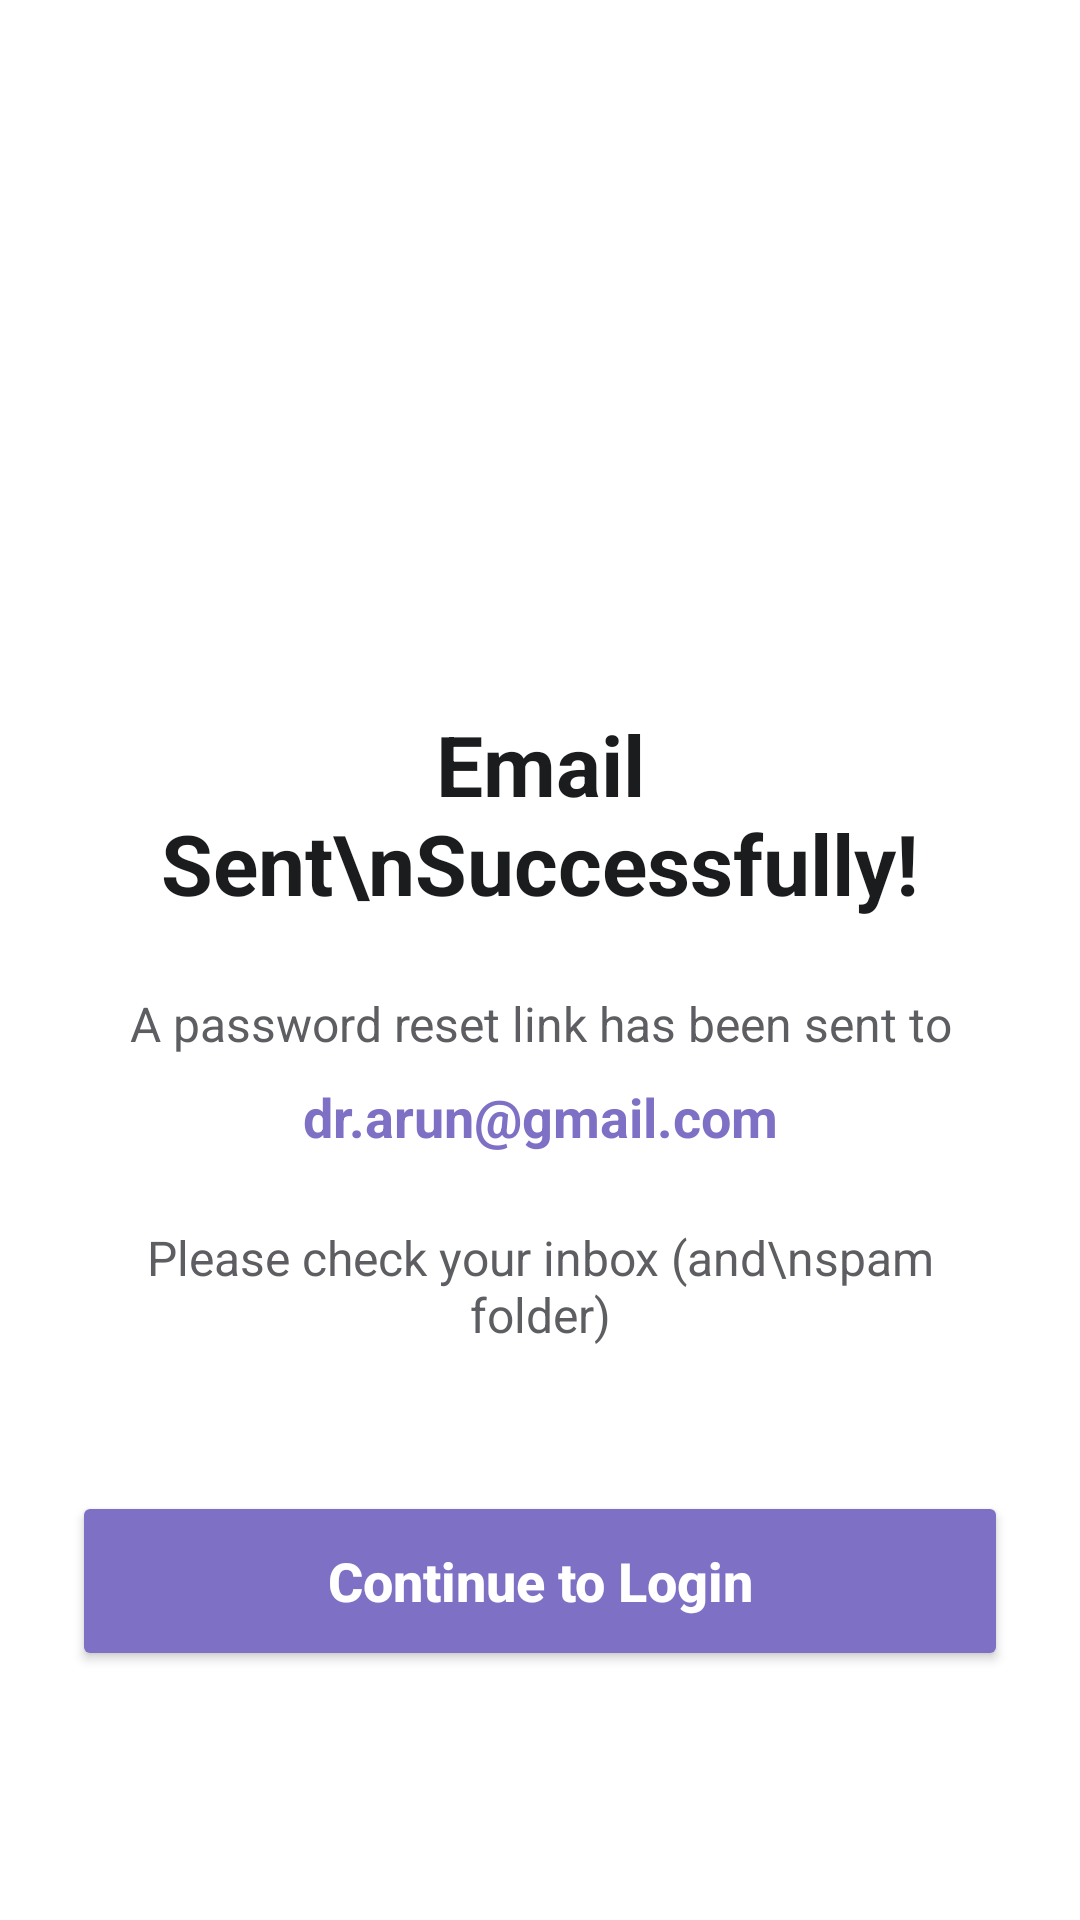

Here is an Android app screen rendered from its layout file. Give the layout XML and the strings, colors and styles it references.
<!-- AndroidManifest.xml: activity theme Theme.DentConnect -->
<!-- res/layout/activity_email_sent.xml -->
<?xml version="1.0" encoding="utf-8"?>
<androidx.constraintlayout.widget.ConstraintLayout xmlns:android="http://schemas.android.com/apk/res/android"
    xmlns:app="http://schemas.android.com/apk/res-auto"
    android:layout_width="match_parent"
    android:layout_height="match_parent"
    android:background="@color/white"
    android:padding="24dp">

    <ImageView
        android:id="@+id/ivSuccess"
        android:layout_width="100dp"
        android:layout_height="100dp"
        android:layout_marginTop="80dp"
        android:src="@drawable/ic_check_circle"
        app:layout_constraintEnd_toEndOf="parent"
        app:layout_constraintStart_toStartOf="parent"
        app:layout_constraintTop_toTopOf="parent"
        app:tint="#4CAF50" />

    <TextView
        android:id="@+id/tvSentTitle"
        android:layout_width="wrap_content"
        android:layout_height="wrap_content"
        android:layout_marginTop="32dp"
        android:text="Email Sent\nSuccessfully!"
        android:textAlignment="center"
        android:textColor="@color/text_primary"
        android:textSize="28sp"
        android:textStyle="bold"
        app:layout_constraintEnd_toEndOf="parent"
        app:layout_constraintStart_toStartOf="parent"
        app:layout_constraintTop_toBottomOf="@+id/ivSuccess" />

    <TextView
        android:id="@+id/tvSentSub"
        android:layout_width="0dp"
        android:layout_height="wrap_content"
        android:layout_marginTop="24dp"
        android:text="A password reset link has been sent to"
        android:textAlignment="center"
        android:textColor="@color/text_secondary"
        android:textSize="16sp"
        app:layout_constraintEnd_toEndOf="parent"
        app:layout_constraintStart_toStartOf="parent"
        app:layout_constraintTop_toBottomOf="@+id/tvSentTitle" />

    <TextView
        android:id="@+id/tvSentEmail"
        android:layout_width="wrap_content"
        android:layout_height="wrap_content"
        android:layout_marginTop="8dp"
        android:text="dr.arun@gmail.com"
        android:textColor="@color/primary"
        android:textSize="18sp"
        android:textStyle="bold"
        app:layout_constraintEnd_toEndOf="parent"
        app:layout_constraintStart_toStartOf="parent"
        app:layout_constraintTop_toBottomOf="@+id/tvSentSub" />

    <TextView
        android:id="@+id/tvCheckInbox"
        android:layout_width="0dp"
        android:layout_height="wrap_content"
        android:layout_marginTop="24dp"
        android:text="Please check your inbox (and\nspam folder)"
        android:textAlignment="center"
        android:textColor="@color/text_secondary"
        android:textSize="16sp"
        app:layout_constraintEnd_toEndOf="parent"
        app:layout_constraintStart_toStartOf="parent"
        app:layout_constraintTop_toBottomOf="@+id/tvSentEmail" />

    <Button
        android:id="@+id/btnSentContinue"
        android:layout_width="match_parent"
        android:layout_height="60dp"
        android:layout_marginTop="48dp"
        android:backgroundTint="@color/primary"
        android:text="Continue to Login"
        android:textAllCaps="false"
        android:textColor="@color/white"
        android:textSize="18sp"
        android:textStyle="bold"
        app:cornerRadius="16dp"
        app:layout_constraintTop_toBottomOf="@+id/tvCheckInbox" />

</androidx.constraintlayout.widget.ConstraintLayout>
<!-- resources referenced by this layout -->
<resources>
  <color name="primary">#7E70C5</color>
  <color name="text_primary">#1A1C1E</color>
  <color name="text_secondary">#5D5E61</color>
  <color name="white">#FFFFFFFF</color>
  <style name="Theme.DentConnect" parent="Theme.Material3.DayNight.NoActionBar">
          <item name="android:statusBarColor">@color/background</item>
          <item name="android:windowLightStatusBar">true</item>
      </style>
  <color name="background">#F8F9FE</color>
</resources>
